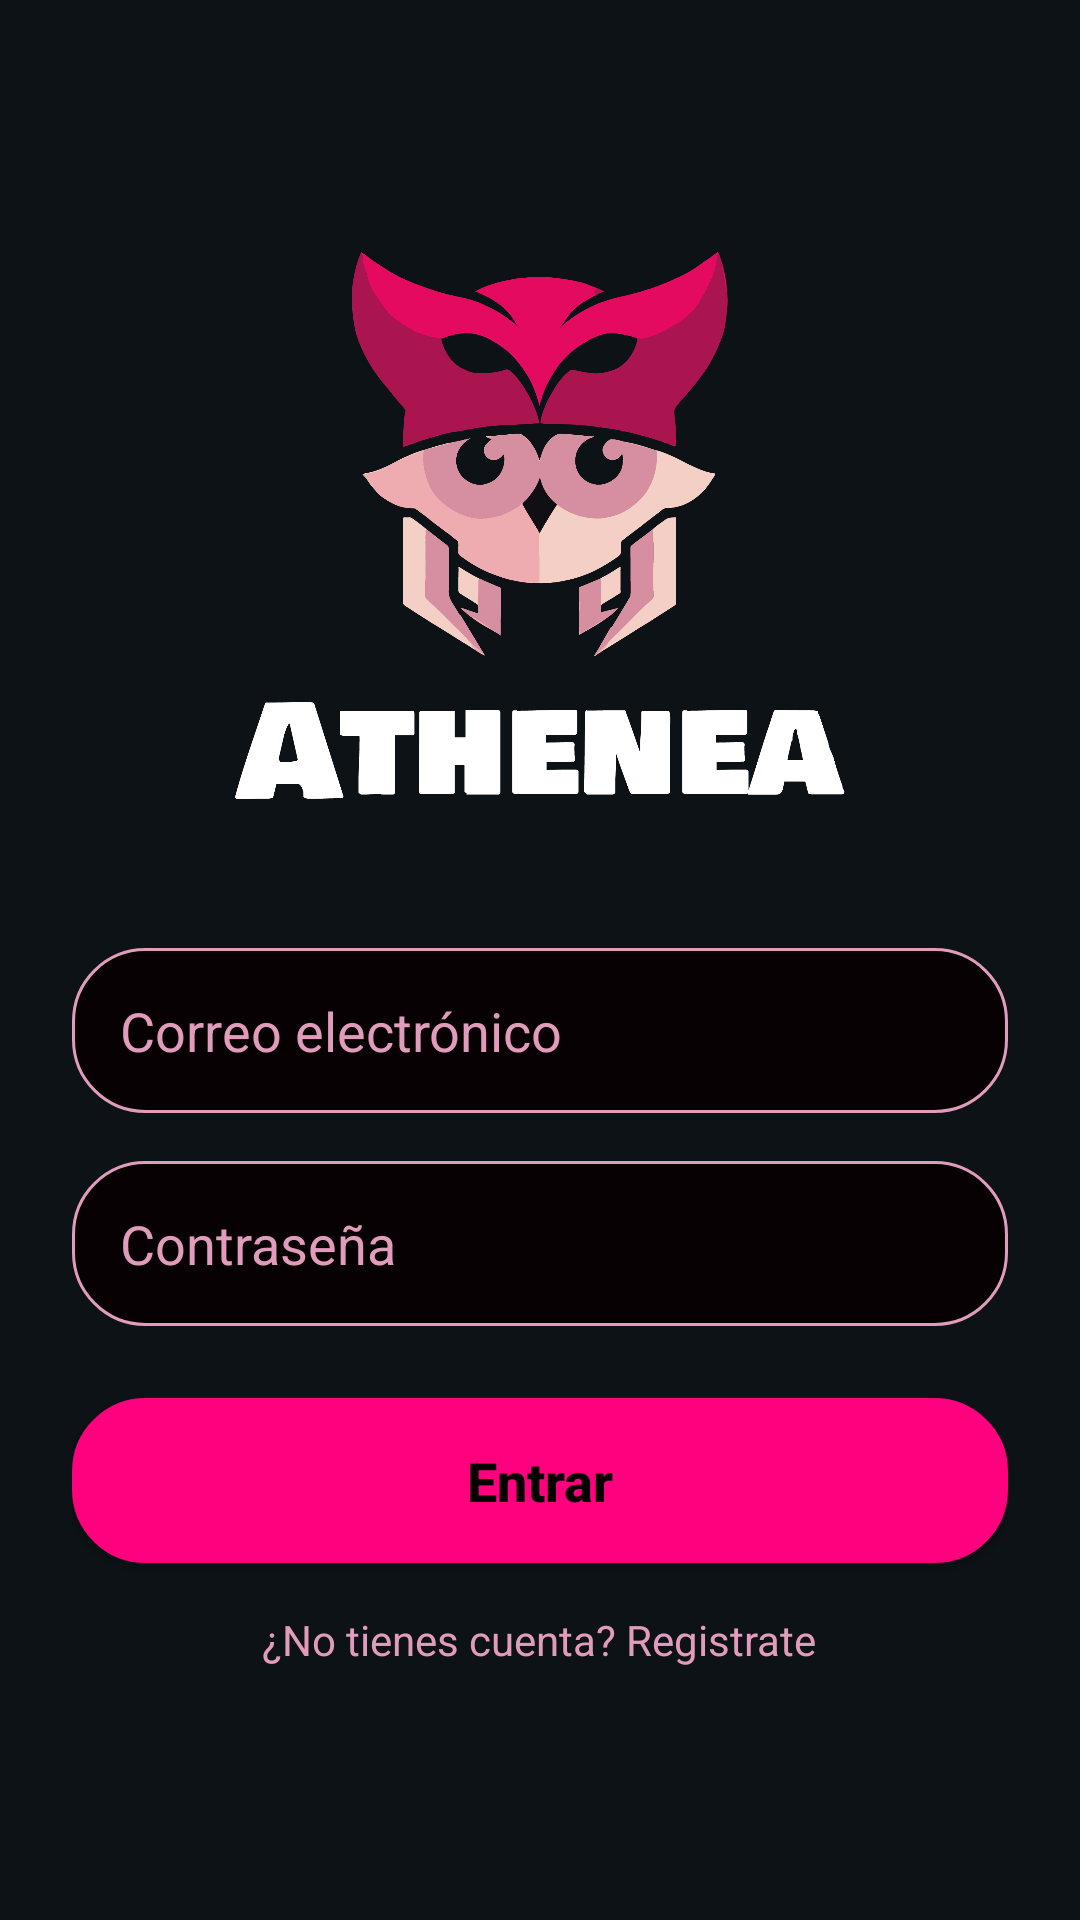

The Android layout XML behind this screen, and the referenced resources:
<!-- AndroidManifest.xml: application theme Theme.Athenea -->
<!-- res/layout/activity_main.xml -->
<?xml version="1.0" encoding="utf-8"?>
<LinearLayout xmlns:android="http://schemas.android.com/apk/res/android"
    android:layout_width="match_parent"
    android:layout_height="match_parent"
    android:background="@color/dark_bg"
    android:orientation="vertical"
    android:padding="24dp"
    android:gravity="center">

    <ImageView
        android:layout_width="match_parent"
        android:layout_height="@dimen/logo_height"
        android:src="@drawable/logoaten"
        android:scaleType="centerInside"
        android:layout_marginBottom="32dp" />

    <EditText
        android:id="@+id/etEmail"
        android:layout_width="match_parent"
        android:layout_height="55dp"
        android:background="@drawable/rounded_input"
        android:hint="@string/hint_email"
        android:textColorHint="@color/pink_accent"
        android:textColor="@color/white"
        android:paddingStart="@dimen/input_padding"
        android:paddingEnd="@dimen/input_padding"
        android:inputType="textEmailAddress"
        android:layout_marginBottom="16dp" />

    <EditText
        android:id="@+id/etPassword"
        android:layout_width="match_parent"
        android:layout_height="55dp"
        android:background="@drawable/rounded_input"
        android:hint="@string/hint_password"
        android:textColorHint="@color/pink_accent"
        android:textColor="@color/white"
        android:paddingStart="@dimen/input_padding"
        android:paddingEnd="@dimen/input_padding"
        android:inputType="textPassword"
        android:layout_marginBottom="24dp" />

    <androidx.appcompat.widget.AppCompatButton
        android:id="@+id/btnLogin"
        android:layout_width="match_parent"
        android:layout_height="55dp"
        android:background="@drawable/rounded_input"
        android:backgroundTint="@color/pink_primary"
        android:text="@string/btn_login"
        android:textAllCaps="false"
        android:textSize="18sp"
        android:textColor="@color/black_deep"
        android:textStyle="bold" />

    <TextView
        android:id="@+id/tvGoToRegister"
        android:layout_width="wrap_content"
        android:layout_height="wrap_content"
        android:text="@string/text_have_account"
        android:textColor="@color/pink_accent"
        android:textSize="14sp"
        android:layout_marginTop="16dp" />

</LinearLayout>
<!-- resources referenced by this layout -->
<resources>
  <color name="black_deep">#070103</color>
  <color name="dark_bg">#0D1216</color>
  <color name="pink_accent">#E19CBB</color>
  <color name="pink_primary">#FF017E</color>
  <color name="white">#FFFFFFFF</color>
  <dimen name="input_padding">16dp</dimen>
  <dimen name="logo_height">200dp</dimen>
  <!-- drawable logoaten: png bitmap (drawable, 97229 bytes) -->
  <!-- drawable rounded_input (drawable) -->
  <?xml version="1.0" encoding="utf-8"?>
  <shape xmlns:android="http://schemas.android.com/apk/res/android">
      <solid android:color="@color/black_deep" />
      <corners android:radius="@dimen/rounded_radius" />
      <stroke
          android:width="1dp"
          android:color="@color/pink_accent" />
  </shape>
  <string name="btn_login">Entrar</string>
  <string name="hint_email">Correo electrónico</string>
  <string name="hint_password">Contraseña</string>
  <string name="text_have_account">¿No tienes cuenta? Registrate</string>
  <style name="Theme.Athenea" parent="Theme.MaterialComponents.DayNight.NoActionBar">
          <item name="colorPrimary">@color/pink_primary</item>
          <item name="colorPrimaryVariant">@color/pink_accent</item>
          <item name="colorOnPrimary">@color/black_deep</item>
          <item name="android:statusBarColor">@color/dark_bg</item>
      </style>
  <dimen name="rounded_radius">24dp</dimen>
</resources>
